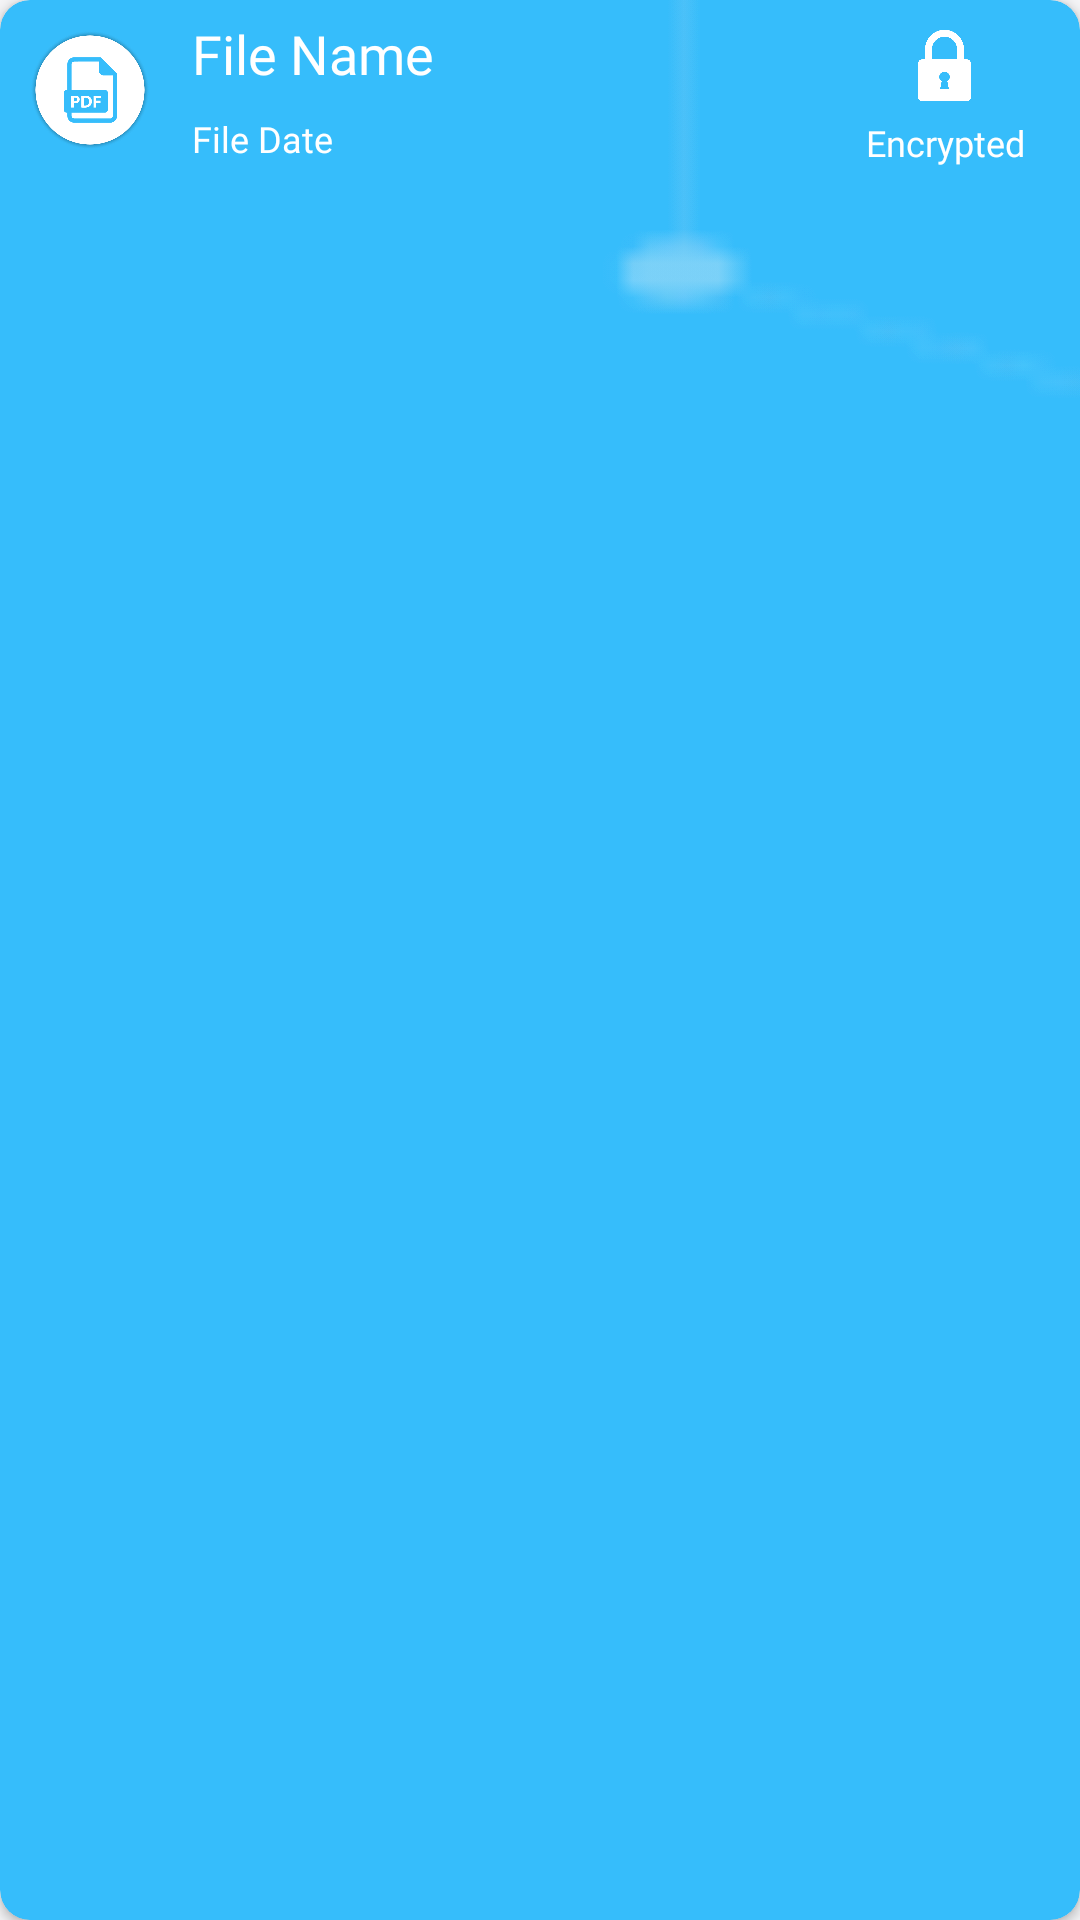

Layout XML and referenced resources for this Android screen:
<!-- AndroidManifest.xml: application theme AppThemeWhite -->
<!-- res/layout/layout_item_history.xml -->
<?xml version="1.0" encoding="utf-8"?>
<androidx.cardview.widget.CardView
    xmlns:android="http://schemas.android.com/apk/res/android"
    xmlns:app="http://schemas.android.com/apk/res-auto"
    android:layout_width="match_parent"
    android:layout_margin="4dp"
    app:cardCornerRadius="10dp"
    app:cardBackgroundColor="@color/blue"
    android:layout_height="65dp">


    <ImageView
        android:layout_width="match_parent"
        android:layout_height="match_parent"
        android:adjustViewBounds="true"
        android:scaleType="centerCrop"
        android:src="@drawable/design2" />

    <ImageView
        android:layout_width="match_parent"
        android:layout_height="match_parent"
        android:adjustViewBounds="true"
        android:scaleType="centerCrop"
        android:src="@drawable/design2" />

    <ImageView
        android:layout_width="match_parent"
        android:layout_height="match_parent"
        android:adjustViewBounds="true"
        android:scaleType="centerCrop"
        android:src="@drawable/design2" />


    <LinearLayout
        android:layout_width="match_parent"
        android:layout_height="wrap_content"
        android:baselineAligned="false"
        android:orientation="horizontal"
        android:weightSum="3">

        <ImageView
            android:layout_width="40dp"
            android:layout_height="40dp"
            android:layout_margin="10dp"
            android:contentDescription="@string/default_content_description"
            app:srcCompat="@drawable/history1" />

        <LinearLayout
            android:layout_width="match_parent"
            android:layout_height="wrap_content"
            android:layout_weight="1"
            android:layout_gravity="center"
            android:gravity="center_vertical"
            android:orientation="vertical">

            <TextView
                android:id="@+id/fileName"
                android:layout_width="match_parent"
                android:layout_height="wrap_content"
                android:layout_gravity="center"
                android:padding="4dp"
                android:maxLines="1"
                android:fontFamily="@font/metropolis_bold"
                android:ellipsize="marquee"
                android:text="@string/file_name_text"
                android:textColor="@color/white"
                android:textSize="18sp" />

            <TextView
                android:id="@+id/operationDate"
                android:layout_width="match_parent"
                android:layout_height="wrap_content"
                android:maxLines="1"
                android:padding="4dp"
                android:text="@string/file_date_text"
                android:fontFamily="@font/metropolis_medium"
                android:textColor="@color/white"
                android:textSize="12sp" />


        </LinearLayout>

        <LinearLayout
            android:layout_width="match_parent"
            android:layout_weight="2"
            android:layout_gravity="center"
            android:layout_height="wrap_content"
            android:orientation="vertical">

            <LinearLayout
                android:layout_width="match_parent"
                android:layout_height="wrap_content"
                android:layout_marginEnd="10dp"
                android:orientation="vertical">

                <ImageView
                    android:id="@+id/operationImage"
                    android:layout_width="25dp"
                    android:layout_height="25dp"
                    android:layout_marginTop="5dp"
                    android:layout_gravity="center"
                    android:contentDescription="@string/default_content_description"
                    app:srcCompat="@drawable/lock"
                    app:tint="@color/white" />

                <TextView
                    android:id="@+id/operationType"
                    android:layout_width="match_parent"
                    android:layout_height="wrap_content"
                    android:layout_marginTop="5dp"
                    android:gravity="center"
                    android:textSize="12dp"
                    android:textColor="@color/white"
                    android:fontFamily="@font/metropolis_semibold"
                    android:text="@string/encrypted"/>


            </LinearLayout>
        </LinearLayout>
    </LinearLayout>
</androidx.cardview.widget.CardView>
<!-- resources referenced by this layout -->
<resources>
  <color name="blue">#36BDFB</color>
  <color name="white">#FFFFFF</color>
  <!-- drawable design2: png bitmap (drawable, 9231 bytes) -->
  <!-- drawable history1: png bitmap (drawable, 73233 bytes) -->
  <!-- drawable lock: png bitmap (drawable, 6681 bytes) -->
  <string name="default_content_description">no description</string>
  <string name="encrypted">Encrypted</string>
  <string name="file_date_text">File Date</string>
  <string name="file_name_text">File Name</string>
  <style name="AppThemeWhite" parent="Theme.AppCompat.DayNight.DarkActionBar">
          
          <item name="colorPrimary">@color/colorPrimary</item>
          <item name="colorPrimaryDark">@color/colorPrimaryDark</item>
          <item name="colorAccent">@color/colorAccent</item>
          <item name="android:iconTint">@color/colorGray</item>
          <item name="android:windowBackground">@color/windowBackground_light</item>
          <item name="titleToolbarTextColor">@color/mb_white</item>
          <item name="iconTintOnCard">@color/colorPrimary</item>
          <item name="historyIconColor">@color/colorPrimary</item>
          <item name="customDividerColor">@color/black</item>
          <item name="navigationIconTint">@color/colorGray</item>
          <item name="bottomSheetColor">?attr/colorPrimary</item>
          <item name="bottomSheetTextColor">@color/mb_white</item>
          <item name="bannerBackgroundColor">@color/colorAccent</item>
          <item name="similarBgColor">@color/mb_white</item>
          <item name="bottomSheetBgColor">@color/windowBackground_light</item>
          <item name="lockIconTintColor">@color/black</item>
          <item name="actionMenuTextColor">@color/mb_white</item>
          <item name="searchFileRaw">@raw/search_file_dark</item>
          <item name="android:actionMenuTextColor">@color/mb_white</item>
          <item name="android:scrollbarThumbVertical">@android:color/transparent</item>
          <item name="android:statusBarColor">@color/colorPrimary</item>
          <item name="android:listDivider">@color/lighter_gray</item>
          <item name="android:textColor">@color/colorBlackAlt</item>
          <item name="materialCardViewStyle">@style/MaterialCardviewStyleLight</item>
      </style>
  <color name="colorPrimary">@color/color_excel_pdf</color>
  <color name="colorPrimaryDark">@color/color_excel_pdf</color>
  <color name="colorAccent">@color/color_excel_pdf</color>
  <color name="colorGray">#607D8B</color>
  <color name="windowBackground_light">#F4F4F6</color>
  <color name="black">#000000</color>
  <color name="lighter_gray">#EDEDED</color>
  <color name="colorBlackAlt">#2B303B</color>
  <style name="MaterialCardviewStyleLight" parent="Widget.MaterialComponents.CardView">
          <item name="cardBackgroundColor">@color/white</item>
      </style>
  <color name="color_excel_pdf">#6298EC</color>
  
      // New Colors
</resources>
